Image classification data set "ecg_data" (Code-lord-17/ecg_classification on GitHub). Class labels (3): mental stress, no stress, physical stress.

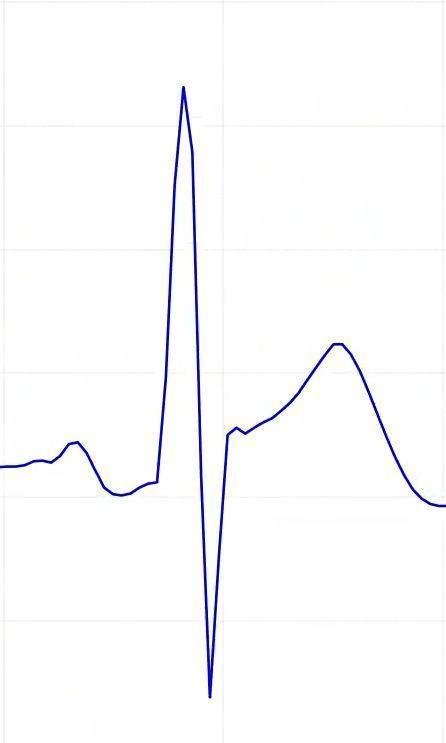
Label: no stress

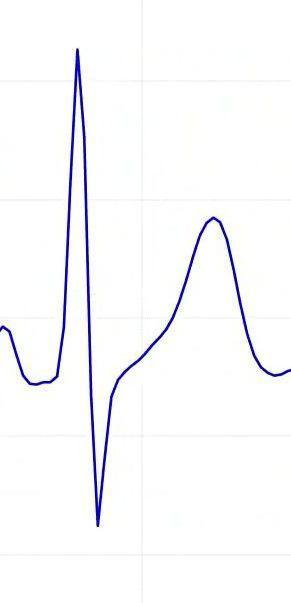
Label: physical stress

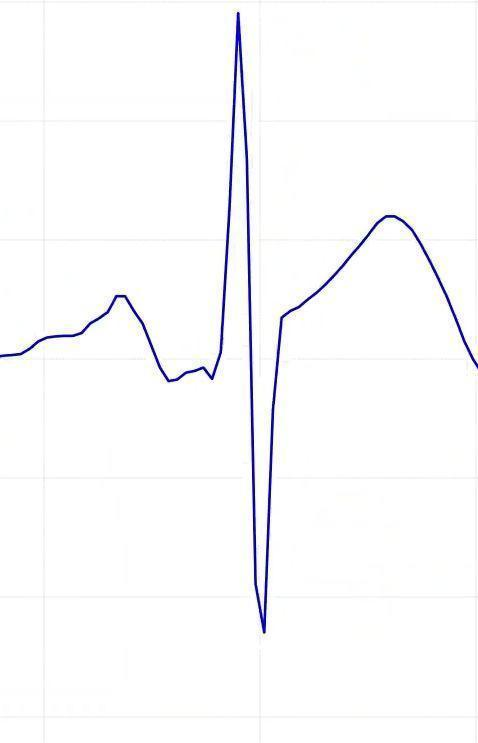
Label: no stress

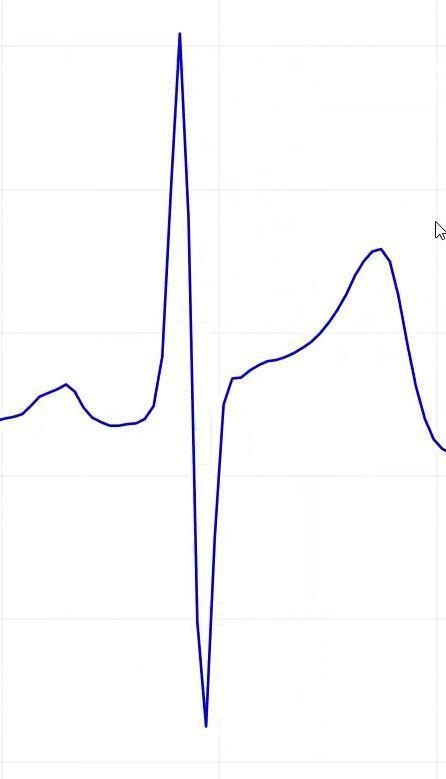
Label: no stress

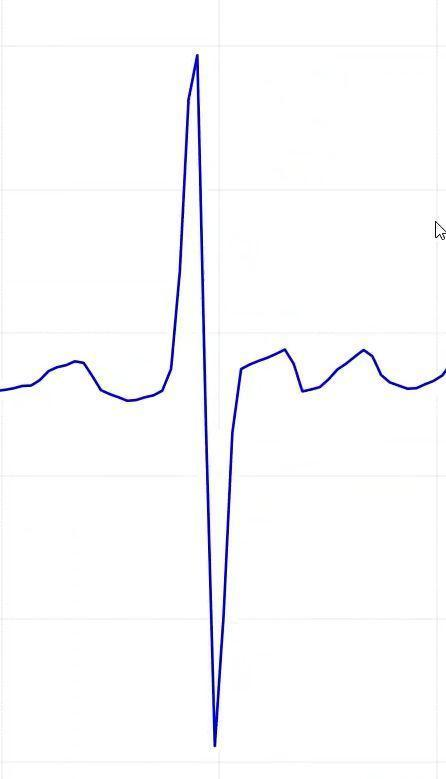
Label: no stress

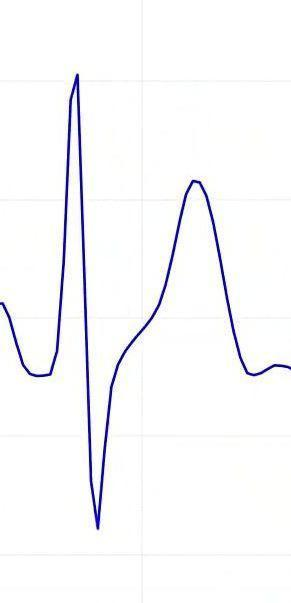
Label: physical stress
